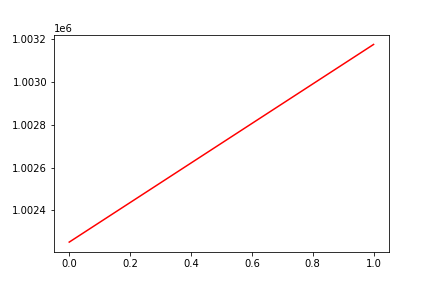

The file beside this chart, header and first rows:
, date, assets
0, 0, 1002252
1, 20160714, 1003175
